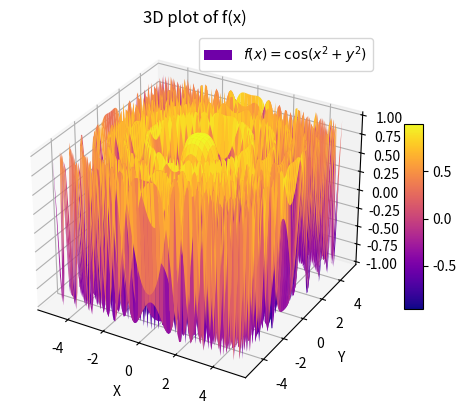

Write the Python code that produced this figure.
import numpy as np
import matplotlib.pyplot as plt

fig = plt.figure()
ax = plt.axes(projection ="3d")

x = np.linspace(-5, 5, 100)
y = np.linspace(-5, 5, 100)

xx, yy = np.meshgrid(x,y)

zz = np.cos(xx**2 + yy**2)

obj = ax.plot_surface(xx, yy, zz, label = "$f(x)=\cos(x^2+y^2)$", cmap = "plasma")
fig.colorbar(obj, ax=ax, aspect = 10, shrink = 0.5)
ax.set_xlabel("X")
ax.set_ylabel("Y")
ax.set_zlabel("Z")
ax.legend()
ax.set_title("3D plot of f(x)")
plt.show()